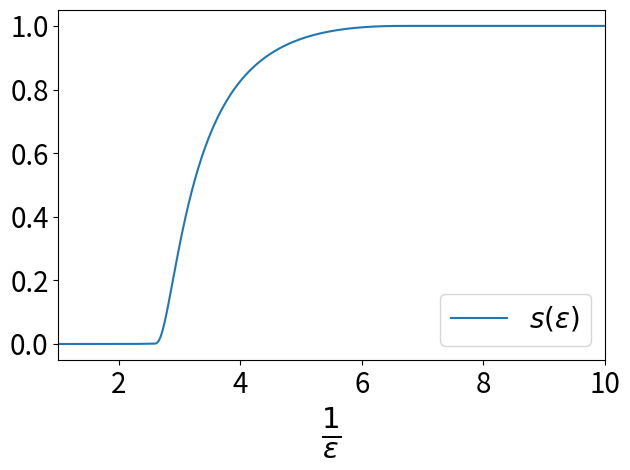

Reproduce this figure in Python.
import numpy as np


# !*I want 0 for eps=1
# !*I want 1 for eps=0


def final(eps):
    eps = np.asarray(eps)
    x0 = 0.15
    x1 = 0.4

    r=x1-x0

    result = np.zeros_like(eps, dtype=float)
    
    # Region 1: eps <= x0 → result = 1
    mask1 = eps <= x0
    result[mask1] = 1.0-eps[mask1]**14

    # Region 2: x0 < eps < x0 + r → result = 1 / (1 - ((eps - x0)/r)^2)
    mask2 = (eps > x0) & (eps < x1)
    result[mask2] =np.exp( 1.0 - 1.0 / (1.0 - ( ( (eps[mask2] - x0) / (x1-x0) ) ** 2) ) )*( (1.0-x0**14)-(1.0-x1)**14 )+(1.0-x1)**14


    # Region 3: eps >= x0 + r → result = 0 (already set by initialization)
    mask3 = eps >= x1
    result[mask3] = (1-eps[mask3])**14


    return result






x=np.linspace(1.0,10.0,100000)
eps=1/x

import matplotlib.pyplot as plt

plt.plot(x, final(eps), label=r'$s(\varepsilon)$')
plt.xlim([1,10])
plt.xlabel(r"$\frac{1}{\varepsilon}$",fontsize=30)
plt.tick_params(axis='both', labelsize=20)
plt.legend(fontsize=20,loc="lower right")
# plt.grid(True)
plt.tight_layout()
plt.savefig("switching_function.pdf")
# plt.show()


